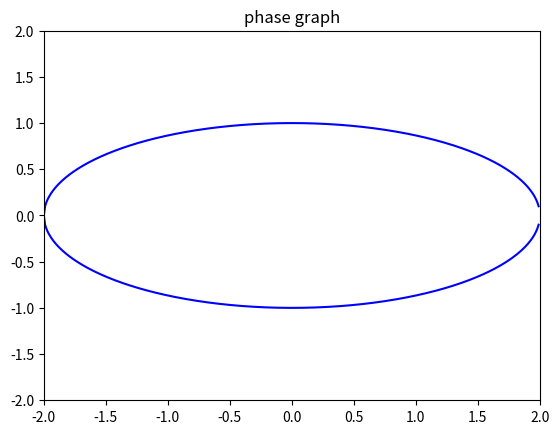
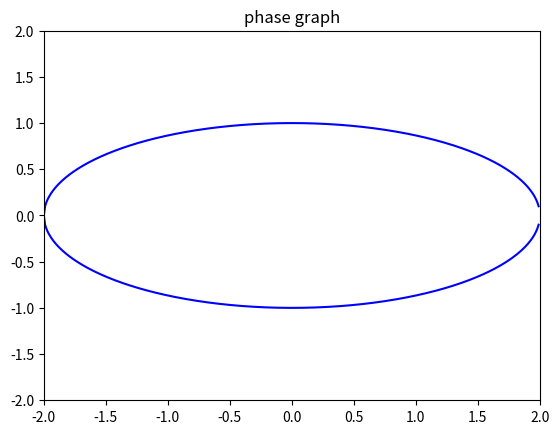

Here is the Python script that generated these plots, in order:
def outerFunction(x0,y0,m0,rebonds):   
    import numpy as np
    import matplotlib.pyplot as plt
    import math



    def ball(xo,yo,mo):
        c=yo-mo*xo
        xn=(-mo*c*a*a+a*b*(a*a*mo*mo+b*b-c*c)**0.5)/(a*a*mo*mo+b*b)
        yn=(b*b*c+a*b*mo*(a*a*mo*mo+b*b-c*c)**0.5)/(a*a*mo*mo+b*b)
        if abs(xn-xo)<eps and abs(yn-yo)<eps :
            xn=(-mo*c*a*a-a*b*(a*a*mo*mo+b*b-c*c)**0.5)/(a*a*mo*mo+b*b)
            yn=(b*b*c-a*b*mo*(a*a*mo*mo+b*b-c*c)**0.5)/(a*a*mo*mo+b*b)

        try :
            d=yn/xn*(a*a)/(b*b)-xn/yn*(b*b)/(a*a)
            mn=(2.0+d*mo)/(-d+2.0*mo)
        except ZeroDivisionError:
            mn=-mo

        return xn,yn,mn




    a=2
    b=1

    x1=0.0       
    y1=0.0
    m1=0.0
    eps=1.e-6
    abs_succ=[]
    ord_succ=[]
    pentes_succ = []
    ecarts_succ =[]
    for i in range(rebonds):
        x1,y1,m1=ball(x0,y0,m0)
        pentes_succ.append(m1)
        abs_succ.append(x1)
        ord_succ.append(y1)
        ecarts_succ.append(((x1-x0)**2+(y1-y0)**2)**0.5)
        x0,y0,m0=x1,y1,m1
    print ('done')

    import matplotlib.pyplot as plt 
    import matplotlib.animation as animation 
    import numpy as np 

    fig = plt.figure() 
    ax = plt.axes(xlim=(-2, 2), ylim=(-2, 2)) 
    line, = ax.plot([], [], lw=2) 

    # initialization function 
    def init(): 
        # creating an empty plot/frame 
        line.set_data([], []) 
        return line, 

    # lists to store x and y axis points 
    xdata, ydata = [], [] 

    # animation function 
    def animate(i): 

        x = abs_succ[i] 
        y = ord_succ[i]  

        # appending new points to x, y axes points list 
        xdata.append(x) 
        ydata.append(y) 
        line.set_data(xdata, ydata) 
        return line, 

    # setting a title for the plot 
    plt.title('phase graph') 

    g = np.arange(-2, 2, 0.01)
    h=[]
    for i in range(len(g)):
        h.append(b*math.sqrt(1-g[i]**2/a**2))
    plt.plot(g,h,color ='blue')    
    plt.plot(g,np.negative(h),color ='blue')

    # call the animator	 
    anim = animation.FuncAnimation(fig, animate, init_func=init,  interval=500,frames=rebonds,  blit=True) 
    plt.show()




     # # Essais :



outerFunction(1.4,0.7,3,20)  ## la trajectoire ne peut depasser les foci, que l on pourrait choisir d afficher




outerFunction(-2,0,1,1000)  ## la trajectoire est delimitee par une nouvelle ellipse, le focal gauche n ayant pas ete croise au  debut du mouvement             
